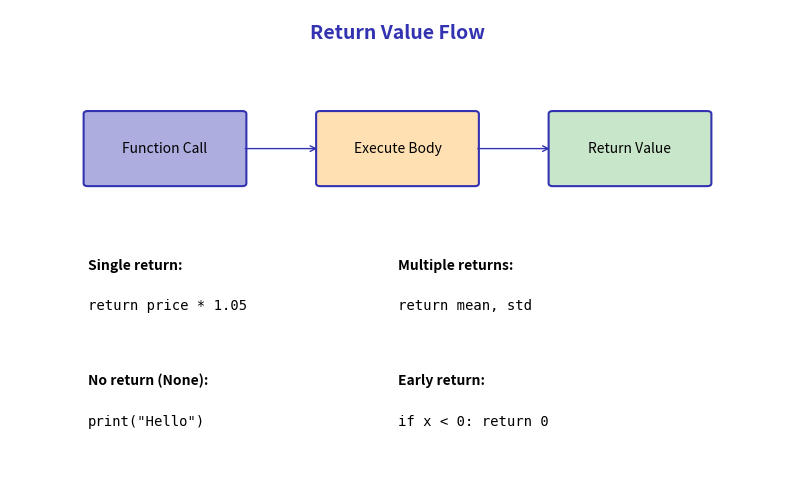

This figure's Python source:
"""Generated chart with course color palette"""
import matplotlib.pyplot as plt
import matplotlib.patches as patches
from matplotlib.patches import FancyBboxPatch, Rectangle, Circle, FancyArrowPatch, Wedge
import numpy as np
import pandas as pd
import seaborn as sns
from pathlib import Path

# Standard matplotlib configuration
plt.rcParams.update({
    'font.size': 10,
    'axes.labelsize': 10,
    'axes.titlesize': 11,
    'xtick.labelsize': 9,
    'ytick.labelsize': 9,
    'legend.fontsize': 9,
    'figure.figsize': (10, 6),
    'figure.dpi': 150
})

# Course colors
MLPURPLE = '#3333B2'
MLLAVENDER = '#ADADE0'
MLBLUE = '#0066CC'
MLORANGE = '#FF7F0E'
MLGREEN = '#2CA02C'
MLRED = '#D62728'

# Course colors already used in this lesson
COLOR_PRIMARY = MLPURPLE
COLOR_SECONDARY = MLPURPLE
COLOR_ACCENT = MLBLUE
COLOR_LIGHT = MLLAVENDER
COLOR_GREEN = MLGREEN
COLOR_ORANGE = MLORANGE
COLOR_RED = MLRED


fig, ax = plt.subplots(figsize=(10, 6))
ax.set_xlim(0, 10)
ax.set_ylim(0, 8)
ax.axis('off')

ax.text(5, 7.5, 'Return Value Flow', fontsize=14, fontweight='bold', ha='center', color=MLPURPLE)

# Boxes
boxes = [
    (1, 5, 'Function Call', MLLAVENDER),
    (4, 5, 'Execute Body', '#FFE0B2'),
    (7, 5, 'Return Value', '#C8E6C9')
]
for x, y, label, color in boxes:
    rect = patches.FancyBboxPatch((x, y), 2, 1.2, boxstyle="round,pad=0.05",
                                   facecolor=color, edgecolor=MLPURPLE, linewidth=1.5)
    ax.add_patch(rect)
    ax.text(x+1, y+0.6, label, fontsize=10, ha='center', va='center')

# Arrows
ax.annotate('', xy=(4, 5.6), xytext=(3, 5.6), arrowprops=dict(arrowstyle='->', color=MLPURPLE))
ax.annotate('', xy=(7, 5.6), xytext=(6, 5.6), arrowprops=dict(arrowstyle='->', color=MLPURPLE))

# Examples
ax.text(1, 3.5, 'Single return:', fontsize=10, fontweight='bold')
ax.text(1, 2.8, 'return price * 1.05', fontsize=10, fontfamily='monospace')

ax.text(5, 3.5, 'Multiple returns:', fontsize=10, fontweight='bold')
ax.text(5, 2.8, 'return mean, std', fontsize=10, fontfamily='monospace')

ax.text(1, 1.5, 'No return (None):', fontsize=10, fontweight='bold')
ax.text(1, 0.8, 'print("Hello")', fontsize=10, fontfamily='monospace')

ax.text(5, 1.5, 'Early return:', fontsize=10, fontweight='bold')
ax.text(5, 0.8, 'if x < 0: return 0', fontsize=10, fontfamily='monospace')

plt.savefig('chart.pdf', dpi=300, bbox_inches='tight')
plt.close()
